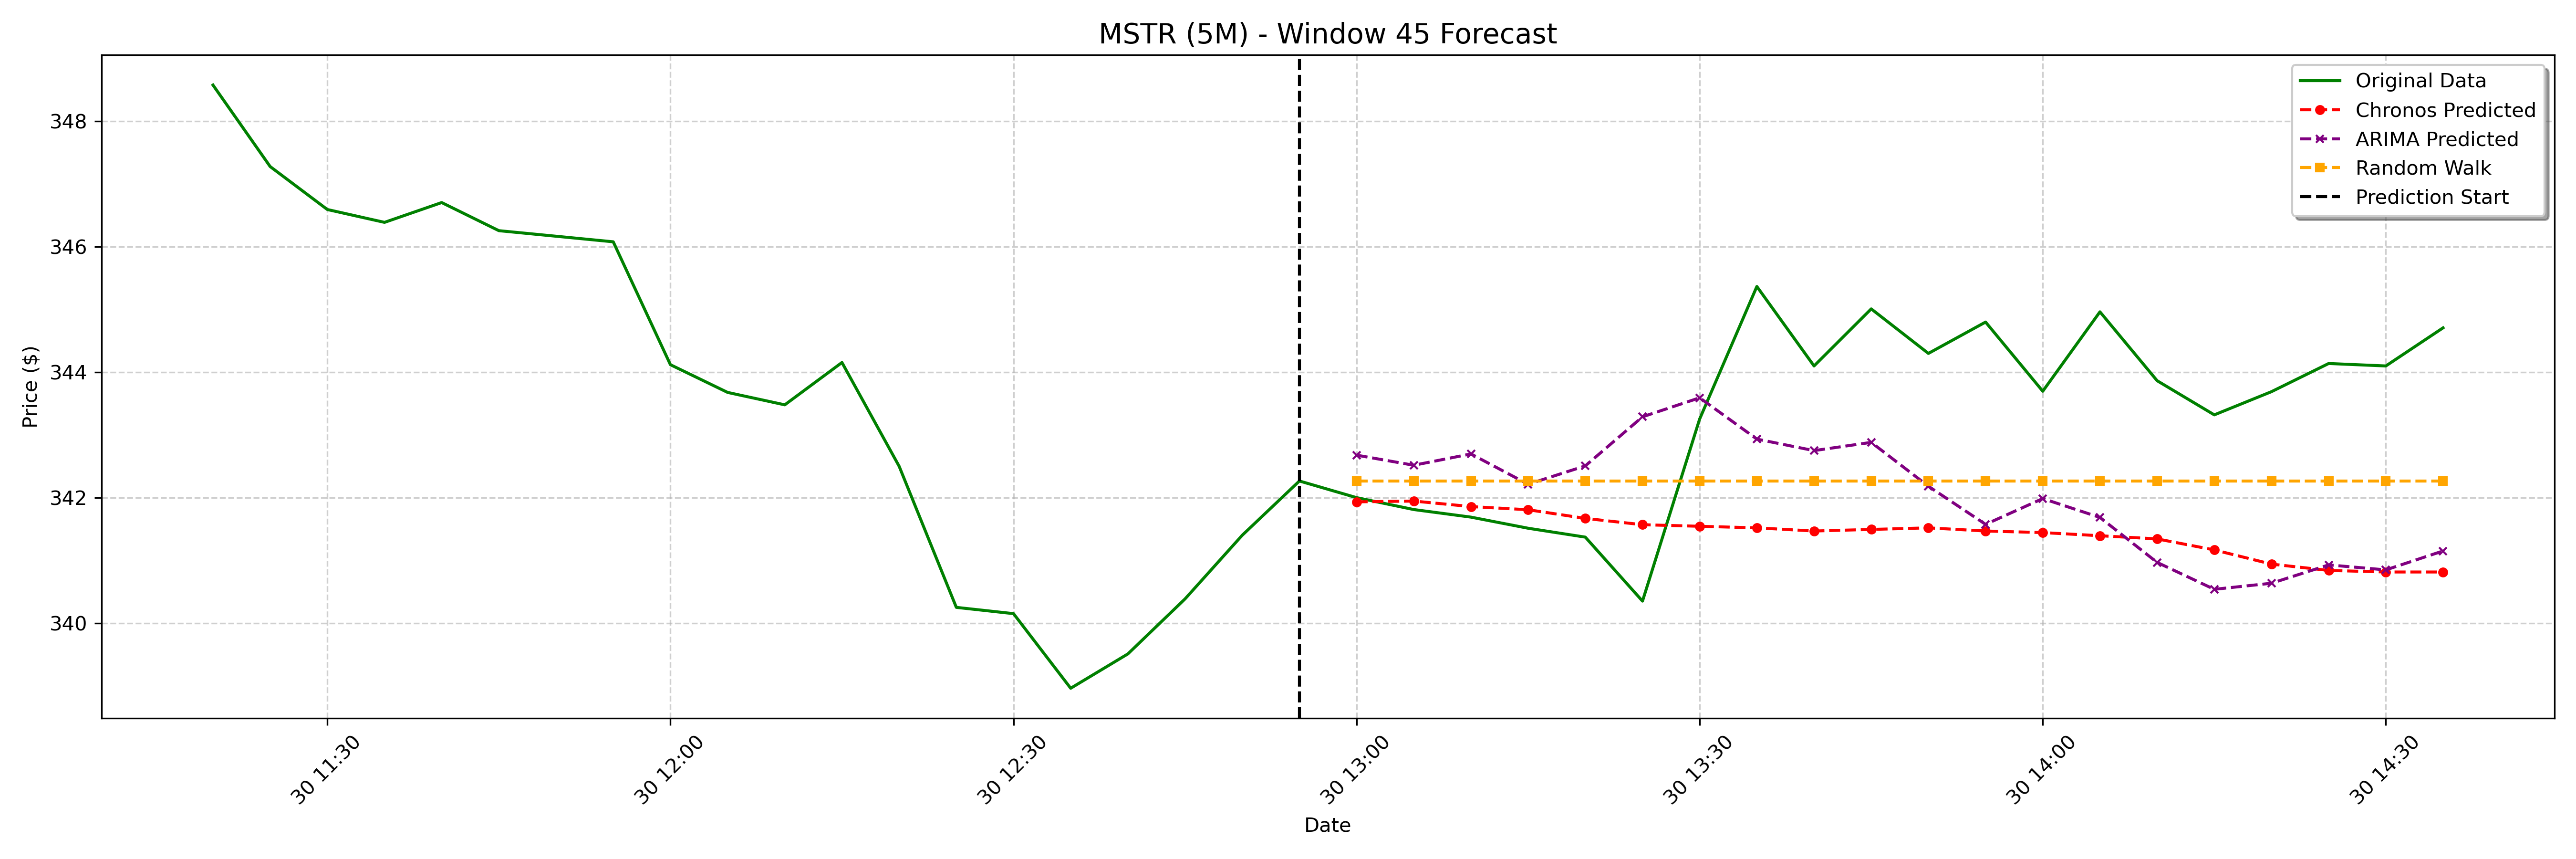

Source data for this figure (header and first rows):
date, actual, chronos_forecast, arima_forecast, random_walk_forecast
2025-01-30 13:00:00-05:00, 342.0, 341.9, 342.7, 342.3
2025-01-30 13:05:00-05:00, 341.8, 341.9, 342.5, 342.3
2025-01-30 13:10:00-05:00, 341.7, 341.9, 342.7, 342.3
2025-01-30 13:15:00-05:00, 341.5, 341.8, 342.2, 342.3
2025-01-30 13:20:00-05:00, 341.4, 341.7, 342.5, 342.3
2025-01-30 13:25:00-05:00, 340.4, 341.6, 343.3, 342.3
2025-01-30 13:30:00-05:00, 343.3, 341.5, 343.6, 342.3
2025-01-30 13:35:00-05:00, 345.4, 341.5, 342.9, 342.3
2025-01-30 13:40:00-05:00, 344.1, 341.5, 342.7, 342.3
2025-01-30 13:45:00-05:00, 345, 341.5, 342.9, 342.3
2025-01-30 13:50:00-05:00, 344.3, 341.5, 342.2, 342.3
2025-01-30 13:55:00-05:00, 344.8, 341.5, 341.6, 342.3
2025-01-30 14:00:00-05:00, 343.7, 341.4, 342, 342.3
2025-01-30 14:05:00-05:00, 345, 341.4, 341.7, 342.3
2025-01-30 14:10:00-05:00, 343.9, 341.3, 341, 342.3
2025-01-30 14:15:00-05:00, 343.3, 341.2, 340.5, 342.3
2025-01-30 14:20:00-05:00, 343.7, 340.9, 340.6, 342.3
2025-01-30 14:25:00-05:00, 344.1, 340.8, 340.9, 342.3
2025-01-30 14:30:00-05:00, 344.1, 340.8, 340.8, 342.3
2025-01-30 14:35:00-05:00, 344.7, 340.8, 341.1, 342.3
